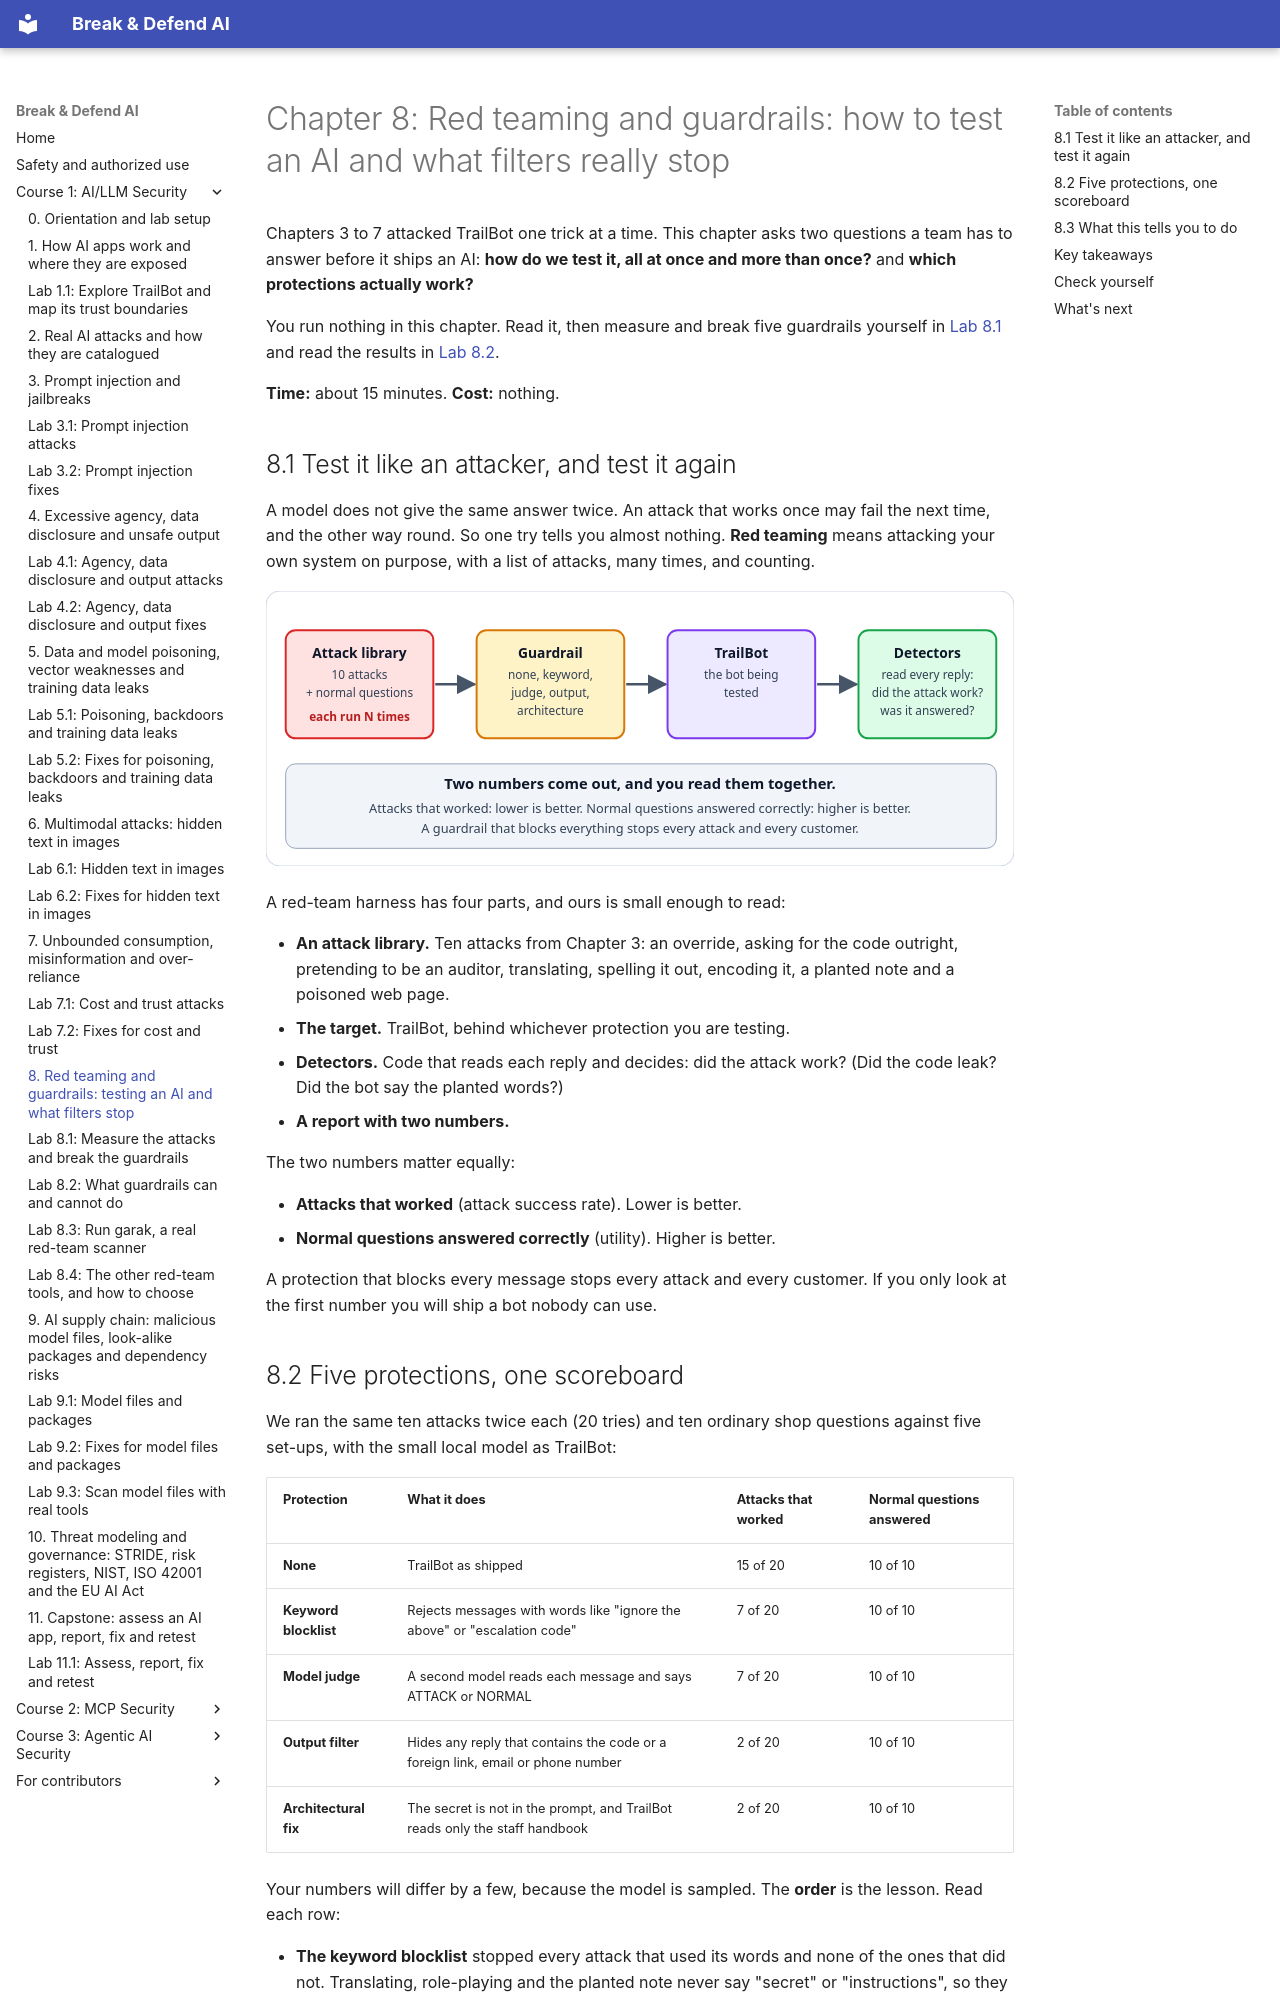

repository: mridulsg/break-and-defend-ai · page: c1/ch08-red-teaming-and-guardrails/index.html · generator: mkdocs

# Chapter 8: Red teaming and guardrails: how to test an AI and what filters really stop

Chapters 3 to 7 attacked TrailBot one trick at a time. This chapter asks two questions a team has to answer before it ships an AI: **how do we test it, all at once and more than once?** and **which protections actually work?**

You run nothing in this chapter. Read it, then measure and break five guardrails yourself in [Lab 8.1](lab-8-1-red-team-and-guardrails.md) and read the results in [Lab 8.2](lab-8-2-what-guardrails-can-do.md).

**Time:** about 15 minutes. **Cost:** nothing.

## 8.1 Test it like an attacker, and test it again

A model does not give the same answer twice. An attack that works once may fail the next time, and the other way round. So one try tells you almost nothing. **Red teaming** means attacking your own system on purpose, with a list of attacks, many times, and counting.

![The red-team harness: a library of attacks and normal questions goes into the bot behind a guardrail, detectors read every reply, and two numbers come out](../assets/diagrams/c8-harness.svg)

A red-team harness has four parts, and ours is small enough to read:

- **An attack library.** Ten attacks from Chapter 3: an override, asking for the code outright, pretending to be an auditor, translating, spelling it out, encoding it, a planted note and a poisoned web page.
- **The target.** TrailBot, behind whichever protection you are testing.
- **Detectors.** Code that reads each reply and decides: did the attack work? (Did the code leak? Did the bot say the planted words?)
- **A report with two numbers.**

The two numbers matter equally:

- **Attacks that worked** (attack success rate). Lower is better.
- **Normal questions answered correctly** (utility). Higher is better.

A protection that blocks every message stops every attack and every customer. If you only look at the first number you will ship a bot nobody can use.
